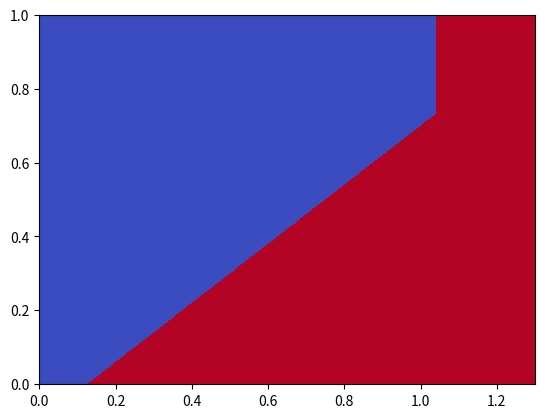

Write the Python code that produced this figure. (Note: this script raises an exception after producing the figure.)
import numpy as np
import matplotlib
import matplotlib.pyplot as plt

def forest_cover_derivative(C_crit, x, r, C, A):
    C = np.asarray(C)
    A = np.asarray(A)
    result = np.empty_like(C)
    
    mask = (C > C_crit)
    result[~mask] = -x * C[~mask]
    result[mask] = r * (1 - C[mask]) * C[mask] - x * C[mask]
    return result

def forest_cover(C_crit, x, r, C, A):
    C = np.asarray(C)
    A = np.asarray(A)
    result = np.empty_like(C)
    mask = (1-x/r > calc_C_crit(A)) & (C>calc_C_crit(A))
    result[~mask] = -1
    result[mask] = 1
    return result


def calc_C_crit(A):
    return A*0.8-0.1
resolution=int(1e3)
A=np.linspace(0,1.3,resolution)
C=np.linspace(0,1.0,resolution)
C_crit=calc_C_crit(A)
x=0.4
r=1.5
AA, CC = np.meshgrid(A, C)
State=forest_cover(C_crit,x,r,CC,AA)

plt.pcolormesh(AA, CC,State, shading='auto', cmap='coolwarm_r')#, norm=norm)

plt.savefig('results/test.png')